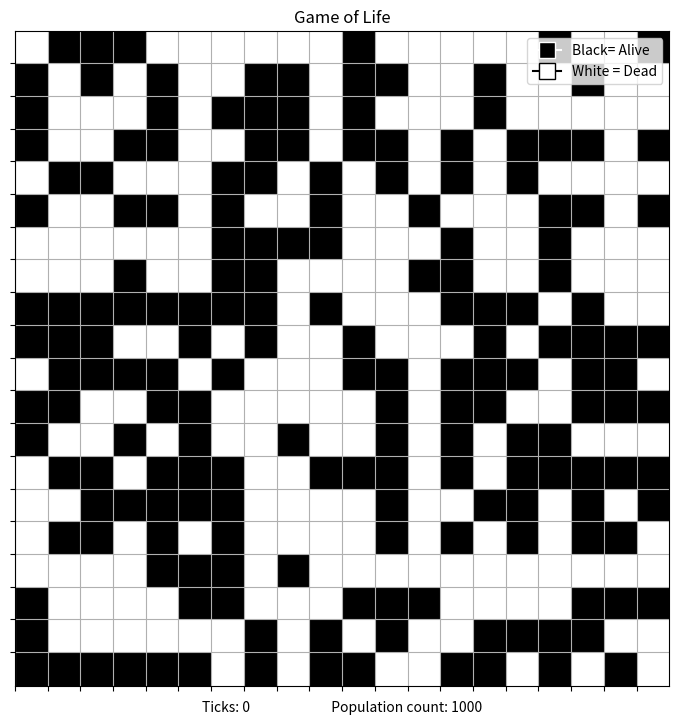

Reproduce this figure in Python.
import matplotlib.pyplot as plt
from matplotlib.colors import ListedColormap
import random

"""
Rules:

1. Any live cell with two or three live neighbours survives.
2. Any dead cell with three live neighbours becomes a live cell.
3. All other live cells die in the next generation. Similarly, all other dead cells stay dead.
"""

# listofLists = [[1, 1], [1, 1]]
listofLists = [[random.choice([0, 1]) for _ in range(20)] for _ in range(20)]
length = (len(listofLists[0])) ## Length; from left to right
width = (len(listofLists)) ## Width; from top to bottom
tick = 0

def populationCount(lists):
  """
  lists: a list of lists

  Calculates how many live cells there are in the current tick

  Returns an int
  """
  counter = 0

  for list in lists:
    counter += sum(list)

  return counter

def doesClear():
  """


  Returns a boolean
  """






def birthCell(list, ):
  """

  Returns a boolean
  """






def update():
  """

  Updates
  Returns a new list of lists holding all the cells
  """









plt.figure(figsize=(9, 8.5))
# Set x and y ticks dynamically based on the data size
xticks = [i-0.5 for i in range(width)]
yticks = [i-0.525 for i in range(length)]
plt.xticks(xticks, labels="")
plt.yticks(yticks, labels="")
plt.imshow(listofLists, cmap=ListedColormap(['#000000', '#ffffff']))
plt.grid()
plt.xlabel(f"Ticks: {tick}               \
           Population count: 1000")
plt.ylabel("")
plt.title("Game of Life")
legendHandles = [plt.Line2D([0], [0], color="w", marker="s", markersize=12, markerfacecolor="#000000", label="Black= Alive"),
                 plt.Line2D([0], [0], color="k", marker="s", markersize=12, markerfacecolor="#ffffff", label="White = Dead")]
plt.legend(handles=legendHandles, loc="upper right")
plt.show()